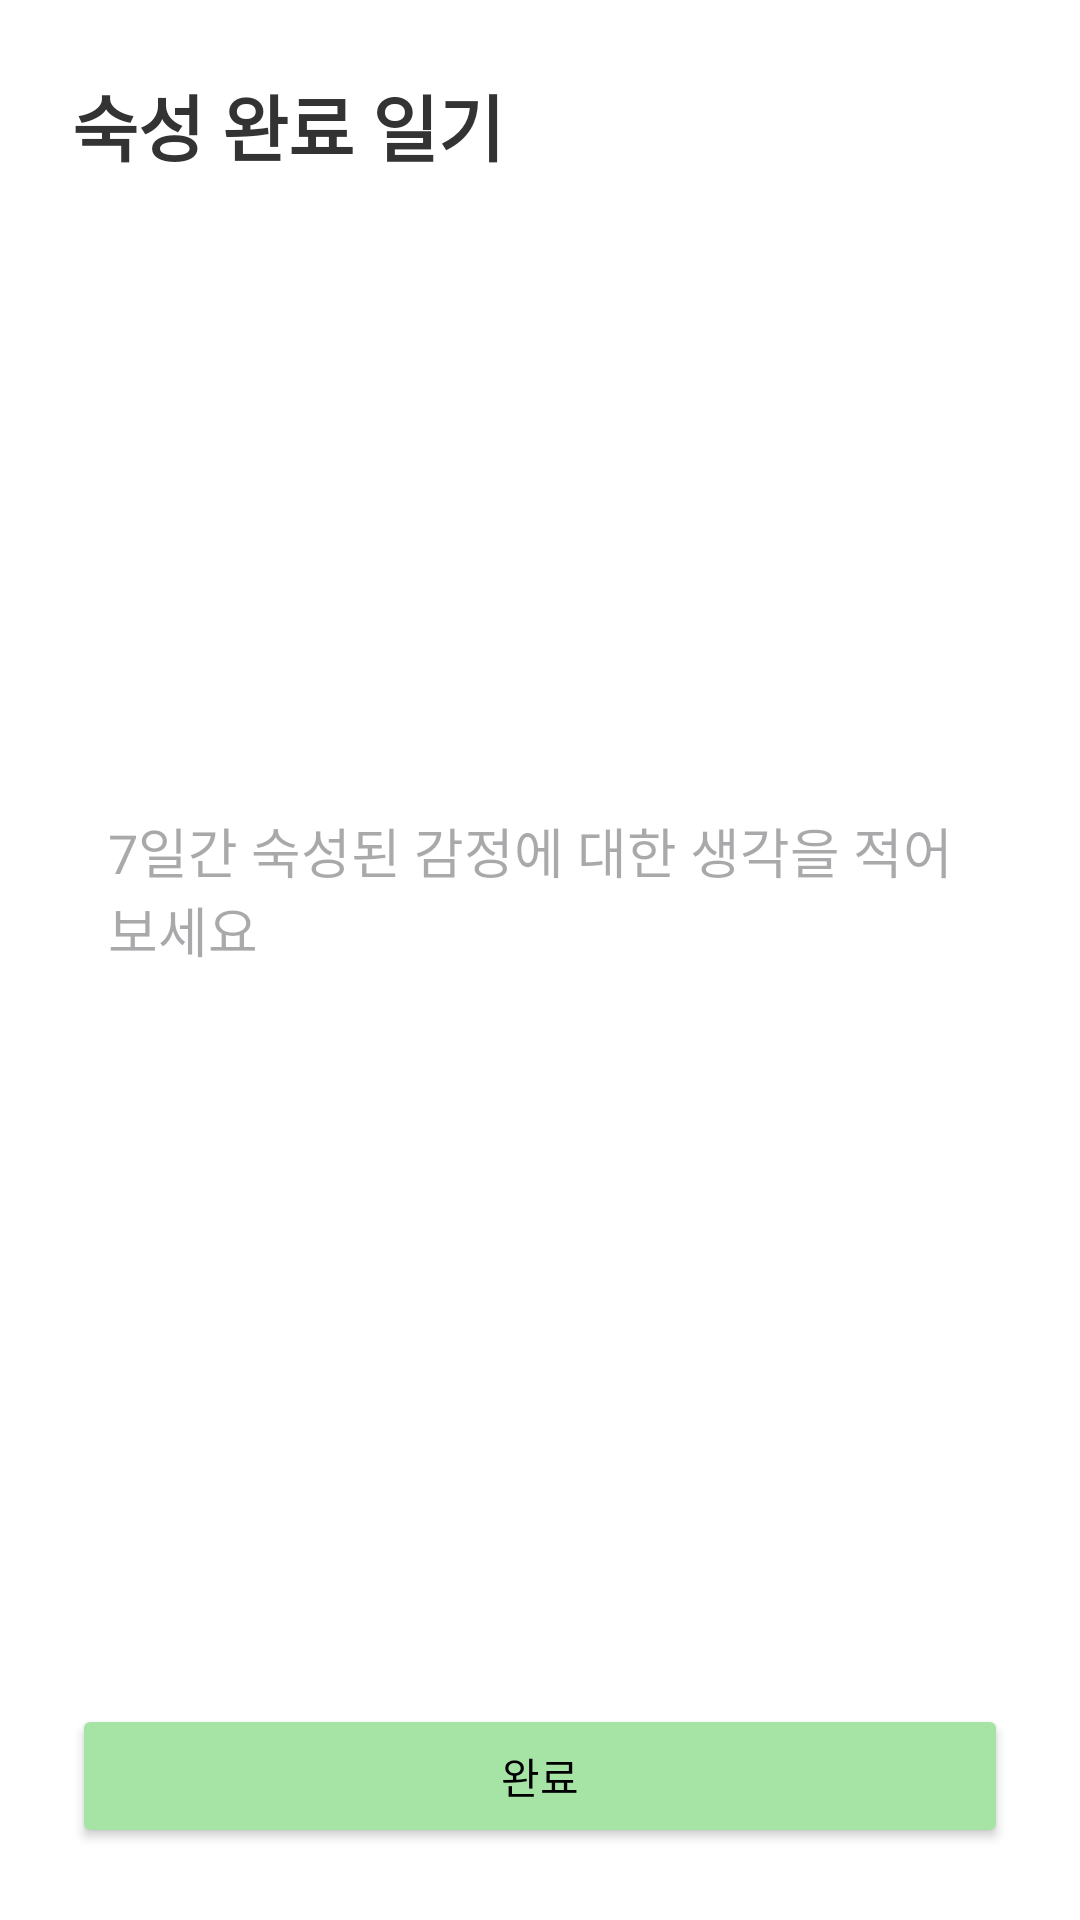

Write the Android layout XML for this screen, with the resource values it uses.
<!-- AndroidManifest.xml: application theme Theme.MindJelly -->
<!-- res/layout/activity_aging_complete.xml -->
<?xml version="1.0" encoding="utf-8"?>
<LinearLayout
    xmlns:android="http://schemas.android.com/apk/res/android"
    android:layout_width="match_parent"
    android:layout_height="match_parent"
    android:orientation="vertical"
    android:padding="24dp">

    <TextView
        android:layout_width="match_parent"
        android:layout_height="wrap_content"
        android:text="숙성 완료 일기"
        android:textSize="24sp"
        android:textStyle="bold"
        android:textColor="@color/text_primary" />

    <ImageView
        android:id="@+id/iv_combo"
        android:layout_width="96dp"
        android:layout_height="96dp"
        android:layout_gravity="center_horizontal"
        android:layout_marginTop="16dp"
        android:contentDescription="@string/cd_jelly_preview"
        android:scaleType="fitCenter" />

    <TextView
        android:id="@+id/tv_emotion_combo"
        android:layout_width="match_parent"
        android:layout_height="wrap_content"
        android:layout_marginTop="12dp"
        android:gravity="center"
        android:textSize="18sp"
        android:textStyle="bold"
        android:textColor="@color/text_primary" />

    <TextView
        android:id="@+id/tv_aging_complete_date"
        android:layout_width="match_parent"
        android:layout_height="wrap_content"
        android:layout_marginTop="8dp"
        android:textSize="14sp"
        android:textColor="@color/text_secondary" />

    <EditText
        android:id="@+id/et_aged_content"
        android:layout_width="match_parent"
        android:layout_height="0dp"
        android:layout_weight="1"
        android:layout_marginTop="24dp"
        android:gravity="top|start"
        android:hint="7일간 숙성된 감정에 대한 생각을 적어보세요"
        android:inputType="textMultiLine"
        android:minLines="5"
        android:background="@drawable/bg_edit_text"
        android:padding="12dp" />

    <ProgressBar
        android:id="@+id/progress_submit"
        style="?android:attr/progressBarStyleSmall"
        android:layout_width="wrap_content"
        android:layout_height="wrap_content"
        android:layout_gravity="center_horizontal"
        android:layout_marginTop="12dp"
        android:visibility="gone" />

    <Button
        android:id="@+id/btn_submit_aged_diary"
        android:layout_width="match_parent"
        android:layout_height="wrap_content"
        android:layout_marginTop="12dp"
        android:text="완료"
        android:backgroundTint="#A6E4A6"
        android:textColor="#000000" />

</LinearLayout>
<!-- resources referenced by this layout -->
<resources>
  <color name="text_primary">#FF333333</color>
  <color name="text_secondary">#FF666666</color>
  <string name="cd_jelly_preview">합성 젤리 프리뷰 이미지</string>
  <style name="Theme.MindJelly" parent="Base.Theme.MindJelly">
          <item name="android:windowBackground">@drawable/basic_background</item>
      </style>
  <style name="Base.Theme.MindJelly" parent="Theme.Material3.DayNight.NoActionBar">
          
          
      </style>
</resources>
